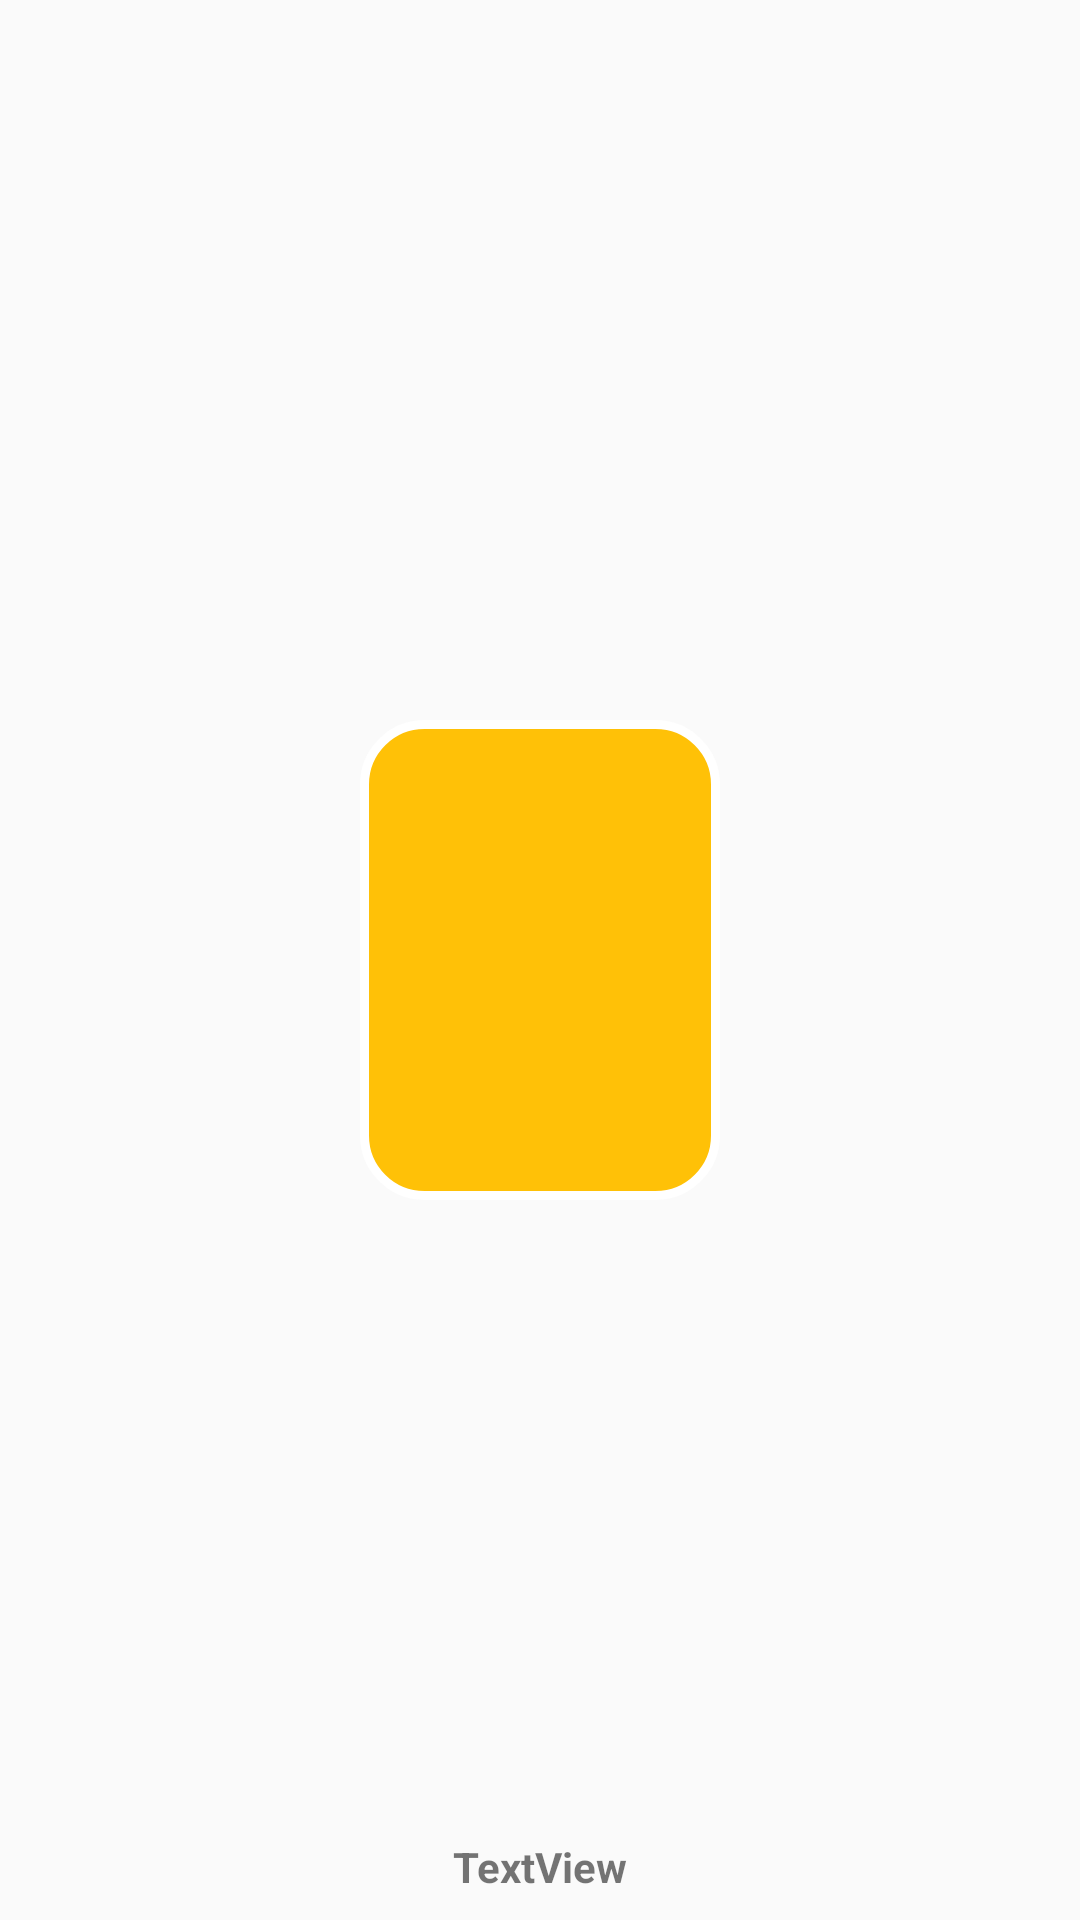

Here is an Android app screen rendered from its layout file. Give the layout XML and the strings, colors and styles it references.
<!-- AndroidManifest.xml: application theme AppTheme -->
<!-- res/layout/viewholder.xml -->
<?xml version="1.0" encoding="utf-8"?>
<androidx.constraintlayout.widget.ConstraintLayout xmlns:android="http://schemas.android.com/apk/res/android"
    xmlns:app="http://schemas.android.com/apk/res-auto"
    android:layout_width="wrap_content"
    android:layout_height="wrap_content"
    android:layout_gravity="end"
    android:layout_margin="20dp">

    <ImageView
        android:id="@+id/removeFeeder"
        android:layout_width="120dp"
        android:layout_height="160dp"
        android:scaleType="fitXY"
        android:background="@drawable/card_1"
        app:layout_constraintBottom_toBottomOf="parent"
        app:layout_constraintEnd_toEndOf="parent"
        app:layout_constraintStart_toStartOf="parent"
        app:layout_constraintTop_toTopOf="parent" />

    <TextView
        android:id="@+id/feederName"
        android:layout_width="0dp"
        android:layout_height="wrap_content"
        android:text="TextView"
        android:textSize="14sp"
        android:textStyle="bold"
        android:lines="2"
        android:gravity="center"
        android:background="@drawable/bcakground_title_article"
        app:layout_constraintBottom_toBottomOf="parent"
        app:layout_constraintEnd_toEndOf="parent"
        app:layout_constraintStart_toStartOf="parent" />
</androidx.constraintlayout.widget.ConstraintLayout>
<!-- resources referenced by this layout -->
<resources>
  <!-- drawable card_1 (drawable) -->
  <?xml version="1.0" encoding="utf-8"?>
  <shape xmlns:android="http://schemas.android.com/apk/res/android">
  
      <corners
          android:radius="20dp"/>
      <solid
          android:color="#FFC107"/>
      <stroke android:width="3dp" android:color="@color/white" />
  
  </shape>
  <style name="AppTheme" parent="Theme.AppCompat.Light.NoActionBar">
          
          <item name="colorPrimary">@color/colorPrimary</item>
          <item name="colorPrimaryDark">@color/coloryellow</item>
          <item name="colorAccent">@color/coloryellow</item>
  
      </style>
  <color name="white">#FFFFFFFF</color>
  <color name="colorPrimary">#6200EE</color>
  <color name="coloryellow">#ffca28</color>
</resources>
